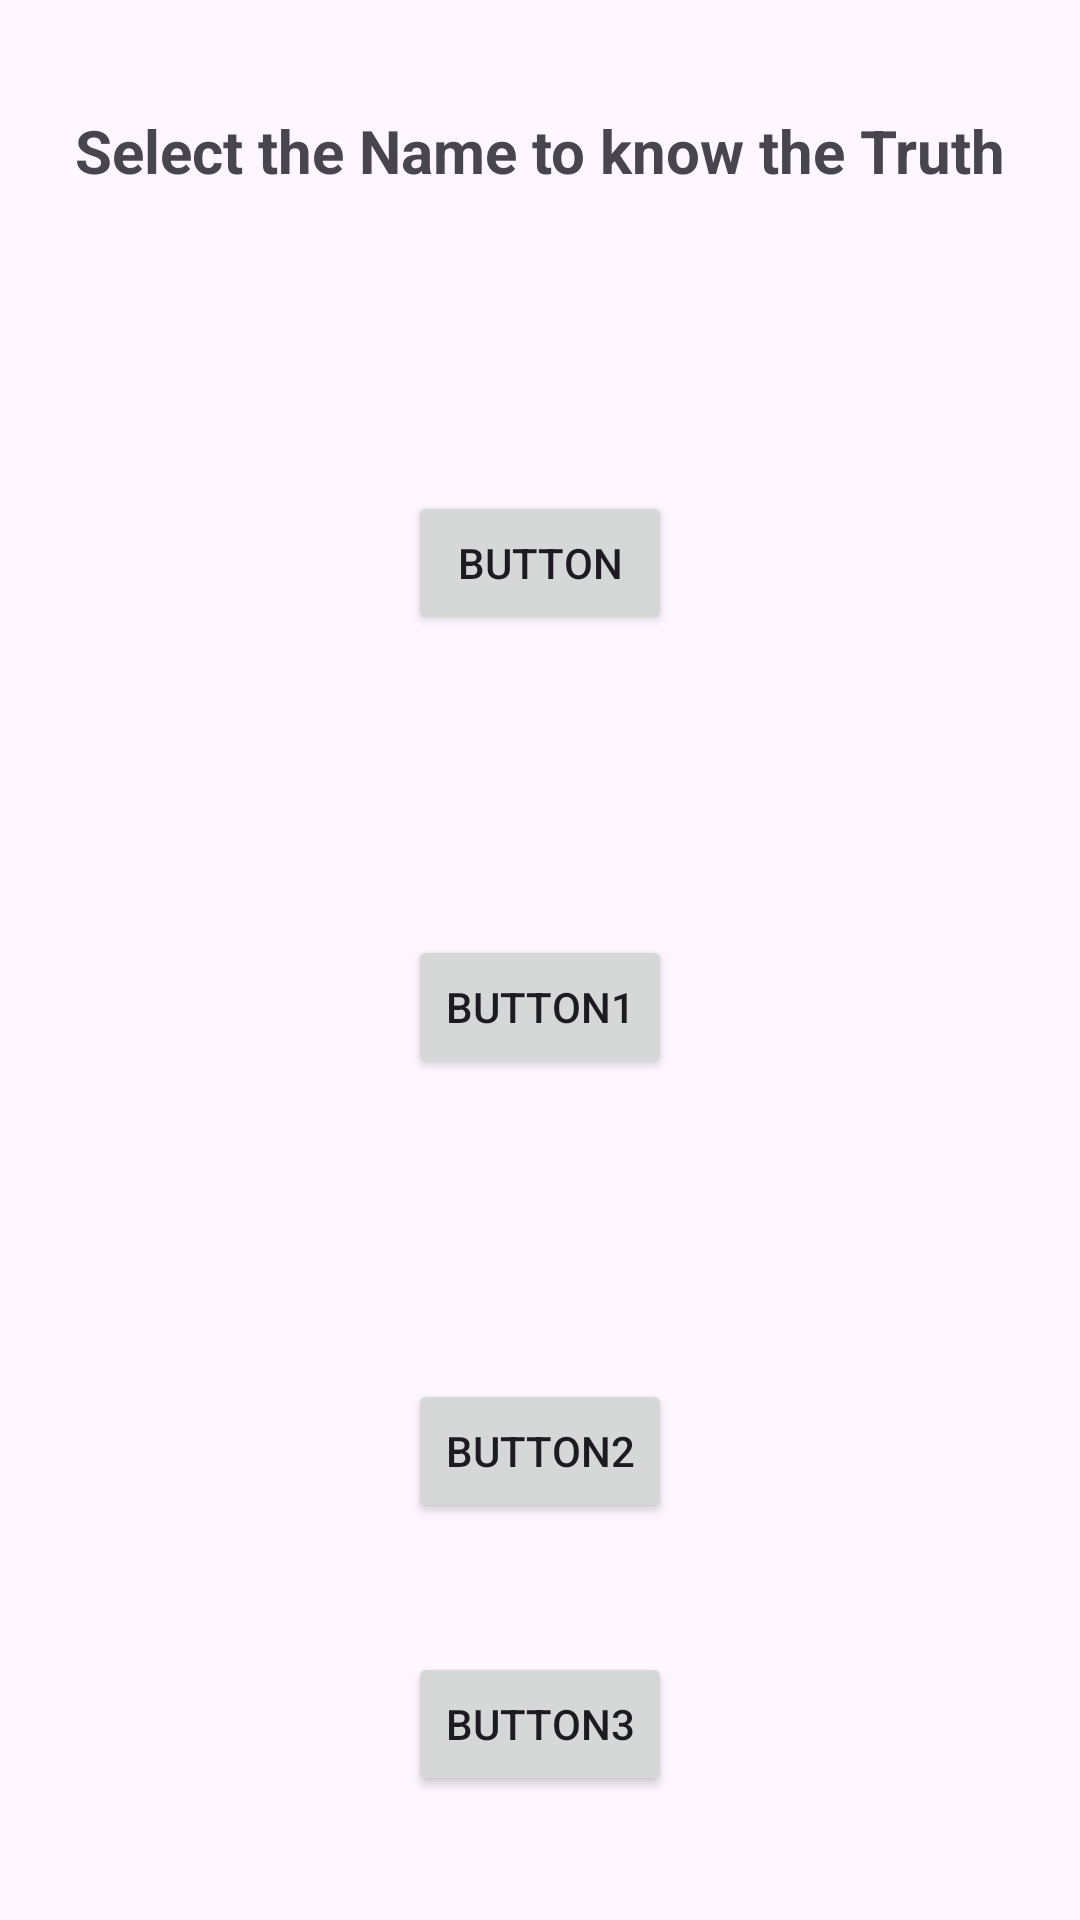

Write the Android layout XML for this screen, with the resource values it uses.
<!-- AndroidManifest.xml: application theme Theme.Truths -->
<!-- res/layout/activity_main.xml -->
<?xml version="1.0" encoding="utf-8"?>
<androidx.constraintlayout.widget.ConstraintLayout xmlns:android="http://schemas.android.com/apk/res/android"
    xmlns:app="http://schemas.android.com/apk/res-auto"
    xmlns:tools="http://schemas.android.com/tools"
    android:layout_width="match_parent"
    android:layout_height="match_parent"
    tools:context=".MainActivity">

    <TextView
        android:id="@+id/textView"
        android:layout_width="wrap_content"
        android:layout_height="wrap_content"
        android:text="Select the Name to know the Truth"
        android:textSize="20sp"
        android:textStyle="bold"
        app:layout_constraintBottom_toBottomOf="parent"
        app:layout_constraintEnd_toEndOf="parent"
        app:layout_constraintStart_toStartOf="parent"
        app:layout_constraintTop_toTopOf="parent"
        app:layout_constraintVertical_bias="0.06" />

    <Button
        android:id="@+id/supabutton"
        android:layout_width="wrap_content"
        android:layout_height="wrap_content"
        android:layout_marginTop="100dp"
        android:text="button"
        app:layout_constraintEnd_toEndOf="parent"
        app:layout_constraintStart_toStartOf="parent"
        app:layout_constraintTop_toBottomOf="@+id/textView" />

    <Button
        android:id="@+id/supabutton1"
        android:layout_width="wrap_content"
        android:layout_height="wrap_content"
        android:layout_marginTop="100dp"
        android:text="button1"
        app:layout_constraintEnd_toEndOf="parent"
        app:layout_constraintStart_toStartOf="parent"
        app:layout_constraintTop_toBottomOf="@+id/supabutton" />

    <Button
        android:id="@+id/supabutton2"
        android:layout_width="wrap_content"
        android:layout_height="wrap_content"
        android:layout_marginTop="100dp"
        android:text="button2"
        app:layout_constraintEnd_toEndOf="parent"
        app:layout_constraintStart_toStartOf="parent"
        app:layout_constraintTop_toBottomOf="@+id/supabutton1" />

    <Button
        android:id="@+id/supabutton3"
        android:layout_width="wrap_content"
        android:layout_height="wrap_content"
        android:text="button3"
        app:layout_constraintBottom_toBottomOf="parent"
        app:layout_constraintEnd_toEndOf="parent"
        app:layout_constraintStart_toStartOf="parent"
        app:layout_constraintTop_toBottomOf="@+id/supabutton2"
        app:layout_constraintVertical_bias="0.509" />

</androidx.constraintlayout.widget.ConstraintLayout>
<!-- resources referenced by this layout -->
<resources>
  <style name="Theme.Truths" parent="Base.Theme.Truths" />
  <style name="Base.Theme.Truths" parent="Theme.Material3.DayNight.NoActionBar">
          
          
      </style>
</resources>
